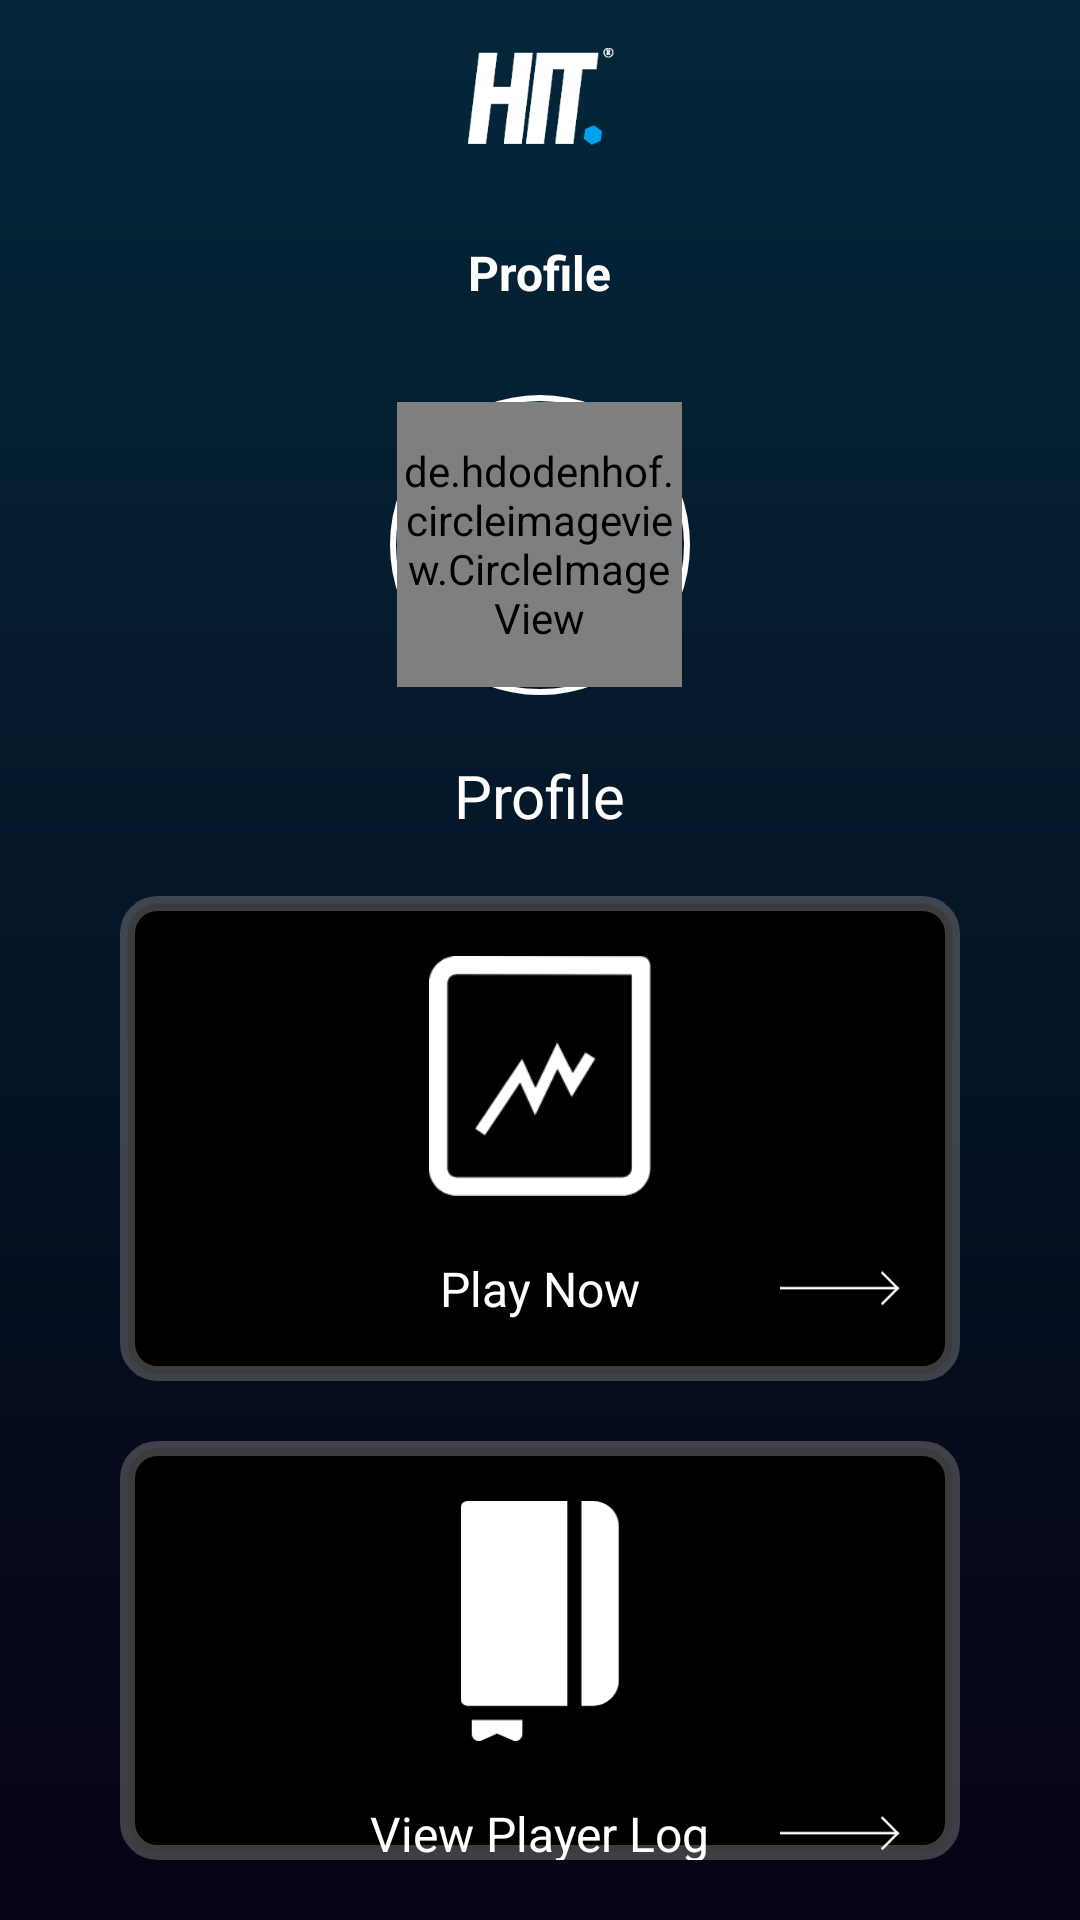

Produce the Android XML layout that renders to this screen, including the resource entries it uses.
<!-- AndroidManifest.xml: application theme Theme.HIT -->
<!-- res/layout/fragment_player_detail.xml -->
<?xml version="1.0" encoding="utf-8"?>

<androidx.constraintlayout.widget.ConstraintLayout xmlns:android="http://schemas.android.com/apk/res/android"
    xmlns:app="http://schemas.android.com/apk/res-auto"
    xmlns:tools="http://schemas.android.com/tools"
    android:layout_width="match_parent"
    android:layout_height="match_parent"
    android:clickable="true"
    android:background="#000">

    <RelativeLayout
        android:layout_width="0dp"
        android:layout_height="0dp"
        android:background="@drawable/bg_main"
        app:layout_constraintBottom_toBottomOf="parent"
        app:layout_constraintEnd_toEndOf="parent"
        app:layout_constraintStart_toStartOf="parent"
        app:layout_constraintTop_toTopOf="parent">

        <RelativeLayout
            android:id="@+id/header"
            android:layout_width="match_parent"
            android:layout_height="wrap_content"
            android:layout_marginTop="10dp">
            <androidx.appcompat.widget.AppCompatImageView
                android:id="@+id/back"
                android:layout_width="wrap_content"
                android:layout_height="wrap_content"
                android:layout_centerVertical="true"
                android:layout_marginLeft="20dp"
                android:src="@drawable/ic_baseline_arrow_back_24" />
            <androidx.appcompat.widget.AppCompatImageView
                android:id="@+id/logo"
                android:layout_width="50dp"
                android:layout_height="50dp"
                android:layout_centerInParent="true"
                android:src="@drawable/logo_small" />


        </RelativeLayout>

        <androidx.appcompat.widget.AppCompatTextView
            android:id="@+id/title"
            android:layout_width="wrap_content"
            android:layout_height="wrap_content"
            android:layout_below="@+id/header"
            android:layout_centerHorizontal="true"
            android:layout_marginTop="20dp"
            android:layout_marginBottom="20dp"
            android:text="Profile"
            android:textColor="#FFF"
            android:textSize="16sp"
            android:textStyle="bold" />

        <FrameLayout
            android:id="@+id/user_image_upload_layout"
            android:layout_width="100dp"
            android:layout_height="100dp"
            android:layout_marginTop="10dp"
            android:layout_below="@id/title"
            android:layout_centerHorizontal="true"
            android:background="@drawable/circle_white_empty_thick"
            android:padding="0dp">
            
            <de.hdodenhof.circleimageview.CircleImageView
                android:id="@+id/user_image_upload"
                android:layout_width="95dp"
                android:layout_height="95dp"
                android:layout_gravity="center"
                android:src="@drawable/profile_icon" />

        </FrameLayout>

        <androidx.appcompat.widget.AppCompatTextView
            android:id="@+id/name_txt"
            android:layout_width="wrap_content"
            android:layout_height="wrap_content"
            android:layout_below="@+id/user_image_upload_layout"
            android:layout_centerHorizontal="true"
            android:layout_marginTop="20dp"
            android:layout_marginBottom="20dp"
            android:text="Profile"
            android:textColor="@color/white"
            android:textSize="20sp" />

        <LinearLayout
            android:layout_width="match_parent"
            android:layout_height="match_parent"
            android:orientation="vertical"
            android:layout_below="@id/name_txt"
            android:layout_marginHorizontal="40dp"
            android:layout_marginBottom="20dp"
            android:weightSum="2">
        <RelativeLayout
            android:id="@+id/play_layout"
            android:layout_width="match_parent"
            android:layout_height="wrap_content"
            android:background="@drawable/bg_rounded_grey_stroke">

            <androidx.appcompat.widget.AppCompatImageView
                android:id="@+id/play_img"
                android:layout_width="100dp"
                android:layout_height="80dp"
                android:layout_centerHorizontal="true"
                android:layout_marginTop="20dp"
                android:src="@drawable/play_graph" />

            <androidx.appcompat.widget.AppCompatTextView
                android:id="@+id/play_txt"
                android:layout_width="wrap_content"
                android:layout_height="wrap_content"
                android:layout_below="@id/play_img"
                android:layout_centerHorizontal="true"
                android:layout_margin="20dp"
                android:text="Play Now"
                android:textColor="#FFF"
                android:textSize="16sp" />

            <androidx.appcompat.widget.AppCompatImageView
                android:id="@+id/arrow_play"
                android:layout_width="40dp"
                android:layout_height="wrap_content"
                android:layout_alignParentEnd="true"
                android:layout_marginEnd="20dp"
                android:layout_below="@id/play_img"
                android:layout_alignTop="@id/play_txt"
                android:layout_alignBottom="@id/play_txt"
                android:src="@drawable/arrow" />


        </RelativeLayout>

            <RelativeLayout
                android:id="@+id/log_layout"
                android:layout_width="match_parent"
                android:layout_height="wrap_content"
                android:layout_below="@id/name_txt"
                android:layout_marginTop="20dp"
                android:background="@drawable/bg_rounded_grey_stroke">

                <androidx.appcompat.widget.AppCompatImageView
                    android:id="@+id/log_img"
                    android:layout_width="100dp"
                    android:layout_height="80dp"
                    android:layout_centerHorizontal="true"
                    android:layout_marginTop="20dp"
                    android:src="@drawable/logbook" />

                <androidx.appcompat.widget.AppCompatTextView
                    android:id="@+id/log_txt"
                    android:layout_width="wrap_content"
                    android:layout_height="wrap_content"
                    android:layout_below="@id/log_img"
                    android:layout_centerHorizontal="true"
                    android:layout_margin="20dp"
                    android:layout_marginBottom="5dp"
                    android:text="View Player Log"
                    android:textColor="#FFF"
                    android:textSize="16sp" />

                <androidx.appcompat.widget.AppCompatImageView
                    android:id="@+id/arrow_log"
                    android:layout_width="40dp"
                    android:layout_height="wrap_content"
                    android:layout_alignParentEnd="true"
                    android:layout_marginEnd="20dp"
                    android:layout_below="@id/log_img"
                    android:layout_alignTop="@id/log_txt"
                    android:layout_alignBottom="@id/log_txt"
                    android:src="@drawable/arrow" />


            </RelativeLayout>
        </LinearLayout>
    </RelativeLayout>



</androidx.constraintlayout.widget.ConstraintLayout>
<!-- resources referenced by this layout -->
<resources>
  <color name="white">#FFF</color>
  <!-- drawable arrow: png bitmap (drawable-hdpi, 272 bytes) -->
  <!-- drawable bg_main (drawable) -->
  <?xml version="1.0" encoding="utf-8"?>
  <shape xmlns:android="http://schemas.android.com/apk/res/android">
      <gradient
          android:type="linear"
          android:angle="140"
          android:startColor="#04273A"
          android:endColor="#060314"
          />
  </shape>
  <!-- drawable bg_rounded_grey_stroke (drawable) -->
  <?xml version="1.0" encoding="UTF-8"?>
  
  <shape xmlns:android="http://schemas.android.com/apk/res/android">
      <solid android:color="@color/black" />
      <stroke
          android:width="5dp"
          android:color="@color/light_grey" />
  
      <corners android:radius="10dp" />
  
  </shape>
  <!-- drawable circle_white_empty_thick (drawable) -->
  <?xml version="1.0" encoding="utf-8"?>
  
  <shape   xmlns:android="http://schemas.android.com/apk/res/android"
      android:shape="oval">
  
      <stroke
          android:width="2dp"
          android:color="@color/white"/>
  </shape>
  <!-- drawable logbook: png bitmap (drawable, 2565 bytes) -->
  <!-- drawable logo_small: png bitmap (drawable-xhdpi, 4211 bytes) -->
  <!-- drawable play_graph: png bitmap (drawable, 3481 bytes) -->
  <!-- drawable profile_icon: jpeg bitmap (drawable, 6265 bytes) -->
  <style name="Theme.HIT" parent="Theme.MaterialComponents.DayNight.DarkActionBar">
          
          <item name="colorPrimary">@color/purple_500</item>
          <item name="colorPrimaryVariant">@color/purple_700</item>
          <item name="colorOnPrimary">@color/white</item>
          
          <item name="colorSecondary">@color/teal_200</item>
          <item name="colorSecondaryVariant">@color/teal_700</item>
          <item name="colorOnSecondary">@color/black</item>
          
          <item name="android:statusBarColor">@color/black</item>
          
      </style>
  <color name="black">#FF000000</color>
  <color name="light_grey">#80787878</color>
  <color name="purple_500">#FF6200EE</color>
  <color name="purple_700">#FF3700B3</color>
  <color name="teal_200">#FF03DAC5</color>
  <color name="teal_700">#FF018786</color>
</resources>
